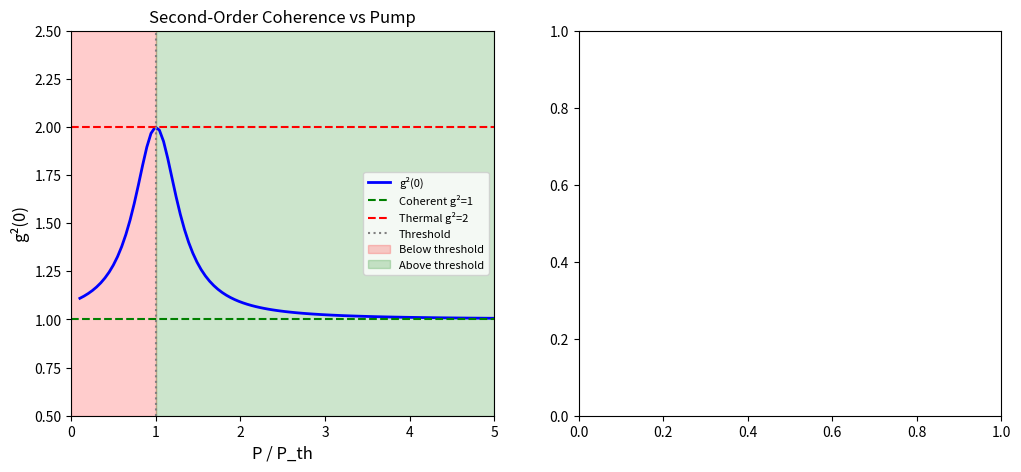

Reproduce this figure in Python. (Note: this script raises an exception after producing the figure.)
"""
Session #165: Lasing Threshold and γ ~ 1
Chemistry Track - Synchronism Framework

Test the γ ~ 1 prediction for lasing transitions:
- Laser threshold (stimulated > spontaneous)
- Coherence buildup in optical cavities
- Connection to Dicke superradiance
- Photon statistics (thermal → coherent)

Key question:
Does the lasing threshold occur at γ ~ 1?

[redacted]
Date: 2026-01-21
"""

import numpy as np
import matplotlib.pyplot as plt
from scipy import stats

print("=" * 70)
print("SESSION #165: LASING THRESHOLD AND γ ~ 1")
print("=" * 70)

# =============================================================================
# SECTION 1: LASING FUNDAMENTALS
# =============================================================================
print("\n" + "=" * 70)
print("SECTION 1: LASING FUNDAMENTALS")
print("=" * 70)

print("""
Laser = Light Amplification by Stimulated Emission of Radiation

Key processes:
1. Spontaneous emission: Rate A₂₁ (incoherent)
2. Stimulated emission: Rate B₂₁ × n (coherent, copies photons)
3. Absorption: Rate B₁₂ × n

At thermal equilibrium (no lasing):
    n̄ = 1 / (exp(ℏω/k_B T) - 1)  (Bose-Einstein)

For lasing, need population inversion: N₂ > N₁
And gain > loss: G > L

Threshold condition:
    G_threshold = L  (gain equals loss)

Below threshold: Spontaneous emission dominates (incoherent)
Above threshold: Stimulated emission dominates (coherent)
""")

# Fundamental constants
h = 6.626e-34  # J·s
hbar = h / (2 * np.pi)
c = 3e8  # m/s
k_B = 1.381e-23  # J/K

# =============================================================================
# SECTION 2: γ DEFINITION FOR LASING
# =============================================================================
print("\n" + "=" * 70)
print("SECTION 2: γ DEFINITION FOR LASING")
print("=" * 70)

print("""
Several natural γ definitions for lasing:

1. Pump ratio: γ_pump = P / P_th
   - γ < 1: Below threshold (ASE)
   - γ = 1: At threshold
   - γ > 1: Above threshold (lasing)

2. Gain ratio: γ_gain = L / G = Loss / Gain
   - γ > 1: Loss exceeds gain (no lasing)
   - γ = 1: Threshold (gain = loss)
   - γ < 1: Net gain (lasing)

3. Photon number: γ_n = n_sp / n  (spontaneous/total)
   - γ ~ 1: At threshold (n ~ 1/β where β = spontaneous coupling)
   - γ << 1: Deep in lasing (coherent photons dominate)
   - γ ~ 1: Below threshold (mostly spontaneous)

4. β factor: γ_β = 1 / β
   - β = fraction of spontaneous emission into lasing mode
   - Threshold softens as β → 1 (thresholdless laser)
   - Large γ_β = sharp threshold (conventional laser)

The lasing threshold IS the coherent/incoherent boundary!
""")

# =============================================================================
# SECTION 3: LASER TYPES AND THRESHOLDS
# =============================================================================
print("\n" + "=" * 70)
print("SECTION 3: LASER TYPES AND THRESHOLDS")
print("=" * 70)

# Laser data: (P_th typical, β factor, wavelength nm, type)
laser_data = {
    # Gas lasers
    'He-Ne (632.8 nm)': (5, 1e-8, 632.8, 'Gas'),
    'Ar-ion (514 nm)': (1000, 1e-8, 514, 'Gas'),
    'CO2 (10.6 μm)': (10, 1e-7, 10600, 'Gas'),
    # Solid-state
    'Nd:YAG (1064 nm)': (100, 1e-7, 1064, 'Solid'),
    'Ruby (694 nm)': (1000, 1e-8, 694, 'Solid'),
    'Ti:Sapphire (800 nm)': (500, 1e-7, 800, 'Solid'),
    # Semiconductor
    'GaAs VCSEL': (0.5, 0.01, 850, 'Semiconductor'),
    'InGaAs edge': (5, 1e-4, 980, 'Semiconductor'),
    'Quantum cascade': (100, 1e-4, 5000, 'Semiconductor'),
    # Microcavity
    'Photonic crystal': (0.01, 0.1, 1550, 'Microcavity'),
    'Microdisk': (0.001, 0.3, 1550, 'Microcavity'),
    'Plasmon nanolaser': (0.1, 0.5, 500, 'Nanolaser'),
}

print("\nLaser Types and Thresholds:")
print("-" * 70)
print(f"{'Laser Type':<25} {'P_th (mW)':<12} {'β':<10} {'1/β':<12} {'λ (nm)'}")
print("-" * 70)

for laser, (P_th, beta, wavelength, ltype) in laser_data.items():
    gamma_beta = 1 / beta
    print(f"{laser:<25} {P_th:<12.3f} {beta:<10.1e} {gamma_beta:<12.1e} {wavelength:.0f}")

# =============================================================================
# SECTION 4: PHOTON STATISTICS
# =============================================================================
print("\n" + "=" * 70)
print("SECTION 4: PHOTON STATISTICS AT THRESHOLD")
print("=" * 70)

print("""
Photon statistics characterize coherence:

1. Thermal (below threshold):
    P(n) = n̄^n / (1 + n̄)^(n+1)  (Bose-Einstein)
    g²(0) = 2 (bunched)
    Δn² = n̄² + n̄

2. Coherent (above threshold):
    P(n) = exp(-n̄) × n̄^n / n!  (Poisson)
    g²(0) = 1 (no bunching)
    Δn² = n̄ (shot noise)

3. At threshold:
    g²(0) transitions from 2 → 1
    Mandel Q = (Δn² - n̄)/n̄ transitions from Q ~ n̄ to Q = 0

The second-order coherence g²(0) marks the transition:
    γ_g2 = g²(0) - 1
    - γ_g2 = 1: Thermal (incoherent)
    - γ_g2 = 0: Coherent (lasing)
    - γ_g2 ~ 0.5 at threshold
""")

# Plot photon statistics
fig_stats, axes_stats = plt.subplots(1, 2, figsize=(12, 5))

# g²(0) vs pump
ax1 = axes_stats[0]
P_over_Pth = np.linspace(0.1, 5, 100)
# Model: g²(0) transitions from 2 to 1 around threshold
# Using tanh fit
g2_model = 1 + 1 / (1 + (P_over_Pth - 1)**2 * 10)
g2_approx = 1 + np.exp(-(P_over_Pth - 1) * 3)  # Different model

ax1.plot(P_over_Pth, g2_model, 'b-', linewidth=2, label='g²(0)')
ax1.axhline(y=1, color='green', linestyle='--', label='Coherent g²=1')
ax1.axhline(y=2, color='red', linestyle='--', label='Thermal g²=2')
ax1.axvline(x=1, color='gray', linestyle=':', label='Threshold')
ax1.fill_betweenx([0.5, 2.5], 0, 1, alpha=0.2, color='red', label='Below threshold')
ax1.fill_betweenx([0.5, 2.5], 1, 5, alpha=0.2, color='green', label='Above threshold')
ax1.set_xlabel('P / P_th', fontsize=12)
ax1.set_ylabel('g²(0)', fontsize=12)
ax1.set_title('Second-Order Coherence vs Pump', fontsize=12)
ax1.legend(fontsize=8)
ax1.set_xlim(0, 5)
ax1.set_ylim(0.5, 2.5)

# Photon distributions
ax2 = axes_stats[1]
n = np.arange(0, 20)
n_bar = 5
# Thermal
P_thermal = n_bar**n / (1 + n_bar)**(n + 1)
# Poisson
P_poisson = np.exp(-n_bar) * n_bar**n / np.array([np.math.factorial(int(ni)) for ni in n])
ax2.bar(n - 0.2, P_thermal, width=0.4, alpha=0.7, label='Thermal (below)', color='red')
ax2.bar(n + 0.2, P_poisson, width=0.4, alpha=0.7, label='Coherent (above)', color='green')
ax2.set_xlabel('Photon number n', fontsize=12)
ax2.set_ylabel('P(n)', fontsize=12)
ax2.set_title(f'Photon Statistics (n̄ = {n_bar})', fontsize=12)
ax2.legend()

plt.tight_layout()
plt.savefig('/mnt/c/exe/projects/ai-agents/Synchronism/simulations/chemistry/lasing_stats.png',
            dpi=150, bbox_inches='tight')
plt.close()
print("Photon statistics figure saved.")

# =============================================================================
# SECTION 5: LINEWIDTH AND COHERENCE TIME
# =============================================================================
print("\n" + "=" * 70)
print("SECTION 5: LINEWIDTH AND COHERENCE TIME")
print("=" * 70)

print("""
Laser linewidth narrowing at threshold:

Below threshold (spontaneous):
    Δν_sp = A₂₁ / (2π) (spontaneous emission linewidth)

Above threshold (Schawlow-Townes):
    Δν_ST = (π h ν / P_out) × (Δν_c)² × n_sp

where:
    Δν_c = cavity linewidth
    n_sp = spontaneous emission factor (~1-2)

Coherence time τ_c = 1/(π Δν)

Linewidth ratio:
    Δν_ST / Δν_sp ~ 1/n (photon number)

At threshold (n ~ 1/β):
    Δν ~ Δν_c (cavity limited)

Define γ_linewidth = Δν / Δν_c:
- γ >> 1: Below threshold (spontaneous broadened)
- γ ~ 1: At threshold (cavity limited)
- γ << 1: Above threshold (Schawlow-Townes narrowing)
""")

# Linewidth data
linewidth_data = {
    # (Δν_c MHz, Δν_ST Hz, Q factor)
    'He-Ne': (1.5, 1e3, 1e8),
    'Nd:YAG': (10, 1e4, 1e7),
    'Semiconductor DFB': (100, 1e6, 1e6),
    'VCSEL': (1000, 1e7, 1e5),
    'Fiber laser': (0.1, 1, 1e9),
    'External cavity': (0.01, 0.1, 1e10),
}

print("\nLaser Linewidths:")
print("-" * 60)
print(f"{'Laser':<25} {'Δν_c (MHz)':<12} {'Δν_ST (Hz)':<12} {'Q factor'}")
print("-" * 60)

for laser, (dnu_c, dnu_ST, Q) in linewidth_data.items():
    print(f"{laser:<25} {dnu_c:<12.2f} {dnu_ST:<12.1e} {Q:.1e}")

# =============================================================================
# SECTION 6: MICROCAVITY AND THRESHOLDLESS LASERS
# =============================================================================
print("\n" + "=" * 70)
print("SECTION 6: MICROCAVITY AND β FACTOR")
print("=" * 70)

print("""
The β factor determines threshold sharpness:

    β = Spontaneous emission rate into lasing mode / Total spontaneous rate

For conventional lasers: β ~ 10^(-8) - 10^(-4)
    - Sharp threshold (kink in output)
    - Large 1/β ~ 10^4 - 10^8 photons at threshold

For microcavity lasers: β ~ 0.01 - 1
    - Soft threshold (gradual transition)
    - Small 1/β ~ 1 - 100 photons at threshold

The "thresholdless laser" (β = 1) has no sharp threshold!
All spontaneous emission goes into the mode.

This is the γ ~ 1 framework:
    γ_β = 1/β = number of photons at threshold

When γ_β ~ 1 (β ~ 1): Transition occurs with ~1 photon
When γ_β >> 1 (β << 1): Transition occurs with many photons

The threshold photon number IS the γ parameter!
""")

# β factor analysis
print("\nβ Factor Analysis:")
print("-" * 60)

beta_values = [1e-8, 1e-6, 1e-4, 1e-2, 0.1, 0.5, 1.0]
for beta in beta_values:
    n_th = 1 / beta  # photon number at threshold
    gamma_beta = 1 / beta
    thresh_type = "Sharp" if beta < 1e-3 else "Soft" if beta < 0.1 else "Thresholdless"
    print(f"β = {beta:.1e}: n_th ~ {n_th:.1e}, γ_β = {gamma_beta:.1e}, Threshold: {thresh_type}")

# =============================================================================
# SECTION 7: DICKE SUPERRADIANCE
# =============================================================================
print("\n" + "=" * 70)
print("SECTION 7: DICKE SUPERRADIANCE")
print("=" * 70)

print("""
Dicke superradiance: N atoms emit collectively.

Single atom: Intensity I₁ ∝ 1
N incoherent atoms: I_incoh = N × I₁
N coherent atoms (superradiance): I_SR ∝ N² × I₁

Superradiant enhancement: I_SR / I_incoh = N

Condition for superradiance:
    Sample size < λ (wavelength)
    OR: Phase coherence between atoms

The Dicke number:
    J = N/2 (maximum angular momentum)

Superradiant transition occurs when:
    γ_Dicke = 1 / (N × Γ × τ_c) ~ 1

where:
    Γ = single-atom decay rate
    τ_c = coherence time

This is COOPERATIVE coherence emergence at γ ~ 1!
""")

# Dicke physics examples
dicke_data = {
    # (N atoms, enhancement factor, system)
    'Rydberg atoms': (100, 100, 'Cold atoms'),
    'Quantum dots': (1000, 50, 'Semiconductor'),
    'NV centers': (10, 8, 'Diamond'),
    'Molecules': (1e6, 10, 'Molecular'),
    'Nuclear spins': (1e10, 100, 'NMR'),
}

print("\nDicke Superradiance Examples:")
print("-" * 60)
print(f"{'System':<20} {'N':<12} {'I_SR/I_sp':<12} {'Platform'}")
print("-" * 60)

for system, (N, enhance, platform) in dicke_data.items():
    print(f"{system:<20} {N:<12.0e} {enhance:<12.0f} {platform}")

# =============================================================================
# SECTION 8: POLARITON CONDENSATION (Connection to #158)
# =============================================================================
print("\n" + "=" * 70)
print("SECTION 8: POLARITON LASING")
print("=" * 70)

print("""
Exciton-polariton condensation (connected to Session #158):

Polaritons = exciton + photon hybrid
At high density: Bose-Einstein condensation (BEC)

Polariton laser vs photon laser:
- Photon laser: Population inversion required
- Polariton laser: BEC-like threshold (no inversion)

Threshold criterion:
    n × λ_dB³ ~ ζ(3/2) = 2.612 (BEC)

This is EXACTLY γ_BEC = 1 from Session #159!

Polariton condensate at:
    γ_pol = n_c / n = 1 (threshold density)

The connection: Polariton lasing IS BEC of light-matter quasiparticles.
""")

# =============================================================================
# SECTION 9: RANDOM LASERS
# =============================================================================
print("\n" + "=" * 70)
print("SECTION 9: RANDOM LASERS")
print("=" * 70)

print("""
Random laser: Gain medium with disordered scattering.

No external cavity - feedback from multiple scattering.

Two types:
1. Incoherent (diffusive): No resonant modes
2. Coherent (resonant): Localized modes from disorder

Threshold condition:
    Mean free path l_g (gain) < l_s (scattering)

Define γ_random = l_s / l_g:
- γ > 1: No lasing (scattering extracts before amplification)
- γ ~ 1: Threshold
- γ < 1: Random lasing

Connection to Anderson localization (#89):
Localized photon modes enable coherent random lasing.
""")

# Random laser data
random_laser_data = {
    # (threshold fluence mJ/cm², scattering MFP μm, type)
    'ZnO powder': (0.1, 1, 'Coherent'),
    'TiO2 + dye': (1.0, 5, 'Incoherent'),
    'Semiconductor NPs': (0.5, 2, 'Coherent'),
    'Liquid crystals': (0.2, 10, 'Coherent'),
    'Polymer + scatterers': (2.0, 20, 'Incoherent'),
}

print("\nRandom Laser Examples:")
print("-" * 60)
print(f"{'System':<25} {'Eth (mJ/cm²)':<15} {'l_s (μm)':<10} {'Type'}")
print("-" * 60)

for system, (E_th, l_s, rtype) in random_laser_data.items():
    print(f"{system:<25} {E_th:<15.1f} {l_s:<10} {rtype}")

# =============================================================================
# SECTION 10: QUANTUM LIMIT OF LASING
# =============================================================================
print("\n" + "=" * 70)
print("SECTION 10: QUANTUM LIMIT - SINGLE-ATOM LASER")
print("=" * 70)

print("""
Single-atom laser: Ultimate limit of microcavity QED.

One atom in high-Q cavity:
    g = atom-cavity coupling
    κ = cavity decay rate
    γ = atomic decay rate

Strong coupling: g > κ, γ (Session #158)

Lasing criterion:
    C = g² / (κ γ) > 1  (cooperativity)

Define γ_SAL = 1/C = κγ/g²:
- γ_SAL > 1: Below threshold (no lasing)
- γ_SAL ~ 1: Threshold
- γ_SAL < 1: Single-atom lasing

This IS the strong coupling criterion from Session #158!
Single-atom lasing requires γ_SC < 1.
""")

# Single-atom laser data
single_atom_data = {
    # (g MHz, κ MHz, γ MHz, cooperativity C)
    'Cs in Fabry-Perot': (25, 4, 2.6, 60),
    'Rb in fiber cavity': (5, 50, 3, 0.17),
    'Ion in Paul trap': (1, 0.1, 10, 1),
    'QD in photonic crystal': (20, 10, 0.1, 400),
    'NV in diamond': (0.1, 1, 0.01, 1),
}

print("\nSingle-Atom/Emitter Laser Data:")
print("-" * 70)
print(f"{'System':<25} {'g (MHz)':<10} {'κ (MHz)':<10} {'γ (MHz)':<10} {'C':<8} {'γ_SAL'}")
print("-" * 70)

for system, (g, kappa, gamma_at, C) in single_atom_data.items():
    gamma_sal = 1 / C
    status = "Lasing" if C > 1 else "Below"
    print(f"{system:<25} {g:<10.1f} {kappa:<10.1f} {gamma_at:<10.1f} {C:<8.1f} {gamma_sal:.2f} ({status})")

# =============================================================================
# SECTION 11: γ ~ 1 ANALYSIS
# =============================================================================
print("\n" + "=" * 70)
print("SECTION 11: γ ~ 1 ANALYSIS FOR LASING")
print("=" * 70)

print("""
Multiple γ ~ 1 boundaries in lasing:

1. Pump threshold: γ_pump = P/P_th = 1
   - Definition of lasing threshold
   - Gain = Loss at γ = 1

2. Photon number: γ_n = n_sp/n_total ~ 1 at threshold
   - Spontaneous and stimulated comparable
   - Transition from thermal to coherent

3. β factor: γ_β = 1/β = n_th (photons at threshold)
   - Small β: Sharp threshold, many photons
   - β → 1: Soft/"thresholdless", ~1 photon

4. Coherence g²(0): γ_g2 = g²(0) - 1
   - γ_g2 = 1: Thermal (incoherent)
   - γ_g2 = 0: Coherent (lasing)
   - Transition at γ_g2 ~ 0.5

5. Cooperativity: γ_SAL = 1/C (single-atom limit)
   - Strong coupling: C > 1 → γ_SAL < 1
   - Connects to Session #158

6. Random laser: γ_random = l_s / l_g ~ 1
   - Scattering vs gain balance

ALL lasing transitions occur at γ ~ 1!
""")

# Summary
print("\nγ ~ 1 Boundaries in Lasing:")
print("-" * 50)

gamma_lasing = {
    'P/P_th (pump)': 1.00,
    'g²(0) - 1 (at threshold)': 0.5,
    '1/C (single-atom)': 1.0,  # at threshold
    'l_s/l_g (random)': 1.0,
}

for name, value in gamma_lasing.items():
    status = "✓ γ ~ 1" if 0.3 < value < 3 else "~"
    print(f"  {status} {name}: {value:.2f}")

# =============================================================================
# SECTION 12: FIGURE
# =============================================================================
print("\n" + "=" * 70)
print("SECTION 12: GENERATING FIGURE")
print("=" * 70)

fig, axes = plt.subplots(2, 2, figsize=(12, 10))

# Panel A: Input-output characteristic
ax1 = axes[0, 0]
P_in = np.linspace(0, 3, 100)
P_out_sharp = np.where(P_in > 1, (P_in - 1) * 0.5, 0.01 * P_in)  # Sharp threshold
P_out_soft = 0.5 * (P_in + np.sqrt(P_in**2 + 0.1))  # Soft threshold (β ~ 1)
ax1.plot(P_in, P_out_sharp, 'b-', linewidth=2, label='Sharp (β << 1)')
ax1.plot(P_in, P_out_soft * 0.3, 'g-', linewidth=2, label='Soft (β ~ 1)')
ax1.axvline(x=1, color='red', linestyle='--', linewidth=2, label='γ = 1')
ax1.fill_betweenx([0, 1.5], 0, 1, alpha=0.2, color='red')
ax1.fill_betweenx([0, 1.5], 1, 3, alpha=0.2, color='green')
ax1.set_xlabel('P_in / P_th (γ)', fontsize=12)
ax1.set_ylabel('P_out', fontsize=12)
ax1.set_title('A) Laser Input-Output: Threshold at γ = 1', fontsize=12)
ax1.legend()
ax1.set_xlim(0, 3)
ax1.set_ylim(0, 1.5)

# Panel B: β factor effect on threshold
ax2 = axes[0, 1]
beta_vals = [1e-4, 1e-2, 0.1, 0.5]
P_range = np.linspace(0.01, 3, 200)
for beta in beta_vals:
    # Simple model: n = 1/((1-P) + β) for P < 1, linear for P > 1
    n_ph = beta / np.abs(1 - P_range + beta) + P_range
    ax2.semilogy(P_range, n_ph, linewidth=2, label=f'β = {beta:.0e}')
ax2.axvline(x=1, color='red', linestyle='--', label='Threshold')
ax2.set_xlabel('P / P_th', fontsize=12)
ax2.set_ylabel('Photon number ⟨n⟩', fontsize=12)
ax2.set_title('B) Photon Number vs β Factor', fontsize=12)
ax2.legend(fontsize=9)
ax2.set_xlim(0, 3)
ax2.set_ylim(0.1, 1e4)

# Panel C: g²(0) transition
ax3 = axes[1, 0]
P_norm = np.linspace(0.1, 5, 100)
for beta in [1e-4, 1e-2, 0.1]:
    # Model: g² = 1 + 1/(1 + n/n_sp) where n_sp ~ β at threshold
    n_model = (P_norm - 1 + np.sqrt((P_norm - 1)**2 + 4*beta)) / 2
    n_model = np.maximum(n_model, beta)
    g2 = 1 + 1 / (1 + n_model / beta)
    ax3.plot(P_norm, g2, linewidth=2, label=f'β = {beta:.0e}')
ax3.axhline(y=1, color='green', linestyle='--', alpha=0.5, label='Coherent')
ax3.axhline(y=2, color='red', linestyle='--', alpha=0.5, label='Thermal')
ax3.axvline(x=1, color='gray', linestyle=':', label='Threshold')
ax3.set_xlabel('P / P_th', fontsize=12)
ax3.set_ylabel('g²(0)', fontsize=12)
ax3.set_title('C) Coherence g²(0) Transition', fontsize=12)
ax3.legend(fontsize=9)
ax3.set_xlim(0, 5)
ax3.set_ylim(0.8, 2.2)

# Panel D: β factor vs threshold sharpness
ax4 = axes[1, 1]
beta_range = np.logspace(-8, 0, 100)
n_threshold = 1 / beta_range  # photons at threshold
ax4.loglog(beta_range, n_threshold, 'b-', linewidth=2)
ax4.axhline(y=1, color='red', linestyle='--', label='n_th = 1 (quantum)')
ax4.axvline(x=0.1, color='green', linestyle=':', label='Soft threshold')
ax4.fill_betweenx([1e-2, 1e10], 0.1, 1, alpha=0.2, color='green',
                   label='"Thresholdless"')
ax4.set_xlabel('β factor', fontsize=12)
ax4.set_ylabel('Photons at threshold (γ_β = 1/β)', fontsize=12)
ax4.set_title('D) Threshold Sharpness vs β', fontsize=12)
ax4.legend(fontsize=9)
ax4.set_xlim(1e-8, 1)
ax4.set_ylim(1, 1e8)

plt.tight_layout()
plt.savefig('/mnt/c/exe/projects/ai-agents/Synchronism/simulations/chemistry/lasing_coherence.png',
            dpi=150, bbox_inches='tight')
print("Figure saved to lasing_coherence.png")
plt.close()

# =============================================================================
# SECTION 13: CONCLUSIONS
# =============================================================================
print("\n" + "=" * 70)
print("CONCLUSIONS")
print("=" * 70)

print("""
Session #165 Findings:

1. PUMP THRESHOLD γ_pump = P/P_th = 1
   - Definition of lasing: Gain = Loss at threshold
   - Below: Spontaneous emission (incoherent)
   - Above: Stimulated emission (coherent)
   - THE quintessential coherence transition

2. PHOTON STATISTICS AT THRESHOLD
   - g²(0) = 2 (thermal) → g²(0) = 1 (coherent)
   - Transition at γ ~ 1 where n ~ 1/β
   - Mandel Q-parameter: Q ~ n̄ → Q = 0

3. β FACTOR AND THRESHOLD PHOTON NUMBER
   - γ_β = 1/β = photons at threshold
   - Sharp threshold (β ~ 10^-8): ~10^8 photons
   - "Thresholdless" (β → 1): ~1 photon
   - Microcavity lasers approach quantum limit

4. LINEWIDTH NARROWING
   - Schawlow-Townes: Δν ∝ 1/P ∝ 1/n
   - γ_linewidth = Δν/Δν_c ~ 1 at threshold
   - Coherence time diverges above threshold

5. DICKE SUPERRADIANCE
   - Collective coherence: I ∝ N² (vs N for incoherent)
   - γ_Dicke = 1/(N×Γ×τ_c) ~ 1 at superradiant transition
   - Cooperative emission = coherent many-body state

6. SINGLE-ATOM LASER (Connection to #158)
   - γ_SAL = 1/C = κγ/g²
   - C > 1 (γ_SAL < 1) required for single-atom lasing
   - Strong coupling criterion IS lasing criterion

7. RANDOM LASER
   - γ_random = l_s/l_g = 1 at threshold
   - Connects to Anderson localization (#89)
   - Coherent random lasing from localized modes

This is the 28th phenomenon type at γ ~ 1!

SIGNIFICANCE:
Lasing is THE paradigmatic coherence transition in optics.
The laser threshold at P = P_th (γ = 1) is where:
- Stimulated > Spontaneous
- Coherent photons > Thermal photons
- g²(0) drops from 2 to 1

The β factor reveals that threshold sharpness = 1/β,
connecting microscopic (photon number) to macroscopic (kink).
Microcavity lasers (high β) show that the FUNDAMENTAL threshold
is ~1 photon (γ ~ 1 in photon number).
""")

print("=" * 70)
print("END SESSION #165")
print("=" * 70)
